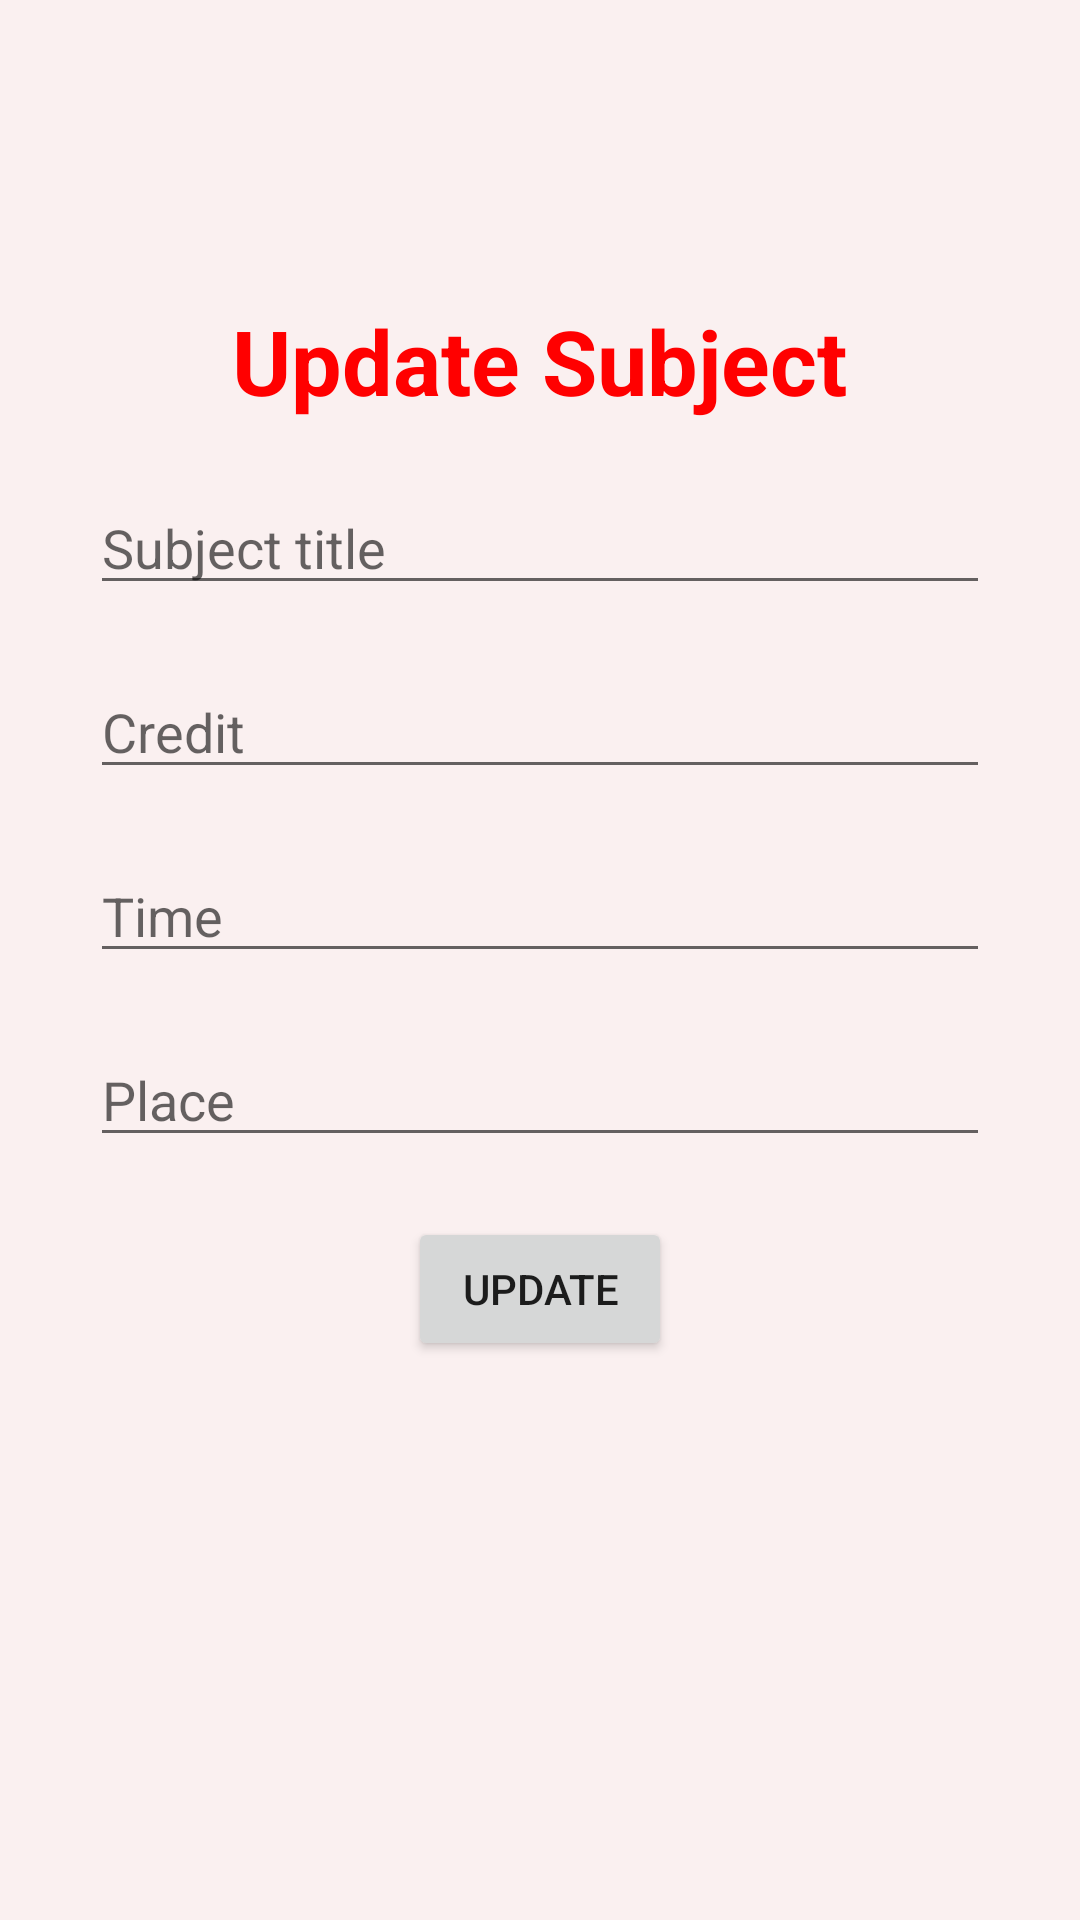

Android layout source for this screen:
<!-- AndroidManifest.xml: application theme Theme.StudentNote -->
<!-- res/layout/activity_update_subject.xml -->
<?xml version="1.0" encoding="utf-8"?>
<LinearLayout xmlns:android="http://schemas.android.com/apk/res/android"
    xmlns:app="http://schemas.android.com/apk/res-auto"
    xmlns:tools="http://schemas.android.com/tools"
    android:orientation="vertical"
    android:background="#FAF0F0"
    android:layout_width="match_parent"
    android:layout_height="match_parent"
    tools:context=".ActivityAddSubject">

    <TextView
        android:text="Update Subject"
        android:textSize="30sp"
        android:textStyle="bold"
        android:textColor="#ff00"
        android:layout_gravity="center"
        android:layout_marginTop="100dp"
        android:layout_width="wrap_content"
        android:layout_height="wrap_content"/>

    <EditText
        android:id="@+id/editTextUpdateSubjectTitle"
        android:hint="Subject title"
        android:layout_marginTop="20dp"
        android:layout_gravity="center"
        android:layout_width="300dp"
        android:layout_height="wrap_content"/>
    <EditText
        android:id="@+id/editTextUpdateSubjectCredit"
        android:hint="Credit"
        android:inputType="number"
        android:layout_marginTop="20dp"
        android:layout_gravity="center"
        android:layout_width="300dp"
        android:layout_height="wrap_content"/>
    <EditText
        android:id="@+id/editTextUpdateSubjectTime"
        android:hint="Time"
        android:layout_marginTop="20dp"
        android:layout_gravity="center"
        android:layout_width="300dp"
        android:layout_height="wrap_content"/>
    <EditText
        android:id="@+id/editTextUpdateSubjectPlace"
        android:hint="Place"
        android:layout_marginTop="20dp"
        android:layout_gravity="center"
        android:inputType="number"
        android:layout_width="300dp"
        android:layout_height="wrap_content"/>

    <Button
        android:id="@+id/buttonUpdateSubject"
        android:text="Update"
        android:layout_gravity="center"
        android:layout_marginTop="20dp"
        android:layout_width="wrap_content"
        android:layout_height="wrap_content"/>
</LinearLayout>
<!-- resources referenced by this layout -->
<resources>
  <style name="Theme.StudentNote" parent="Theme.MaterialComponents.DayNight.NoActionBar.Bridge">
          
          <item name="colorPrimary">@color/purple_500</item>
          <item name="colorPrimaryVariant">@color/purple_700</item>
          <item name="colorOnPrimary">@color/white</item>
          
          <item name="colorSecondary">@color/teal_200</item>
          <item name="colorSecondaryVariant">@color/teal_700</item>
          <item name="colorOnSecondary">@color/black</item>
          
          <item name="android:statusBarColor" tools:targetApi="l">?attr/colorPrimaryVariant</item>
          
      </style>
  <!-- not gathered from this repository: default colours our renderer supplied (Android Studio template values) -->
  <color name="purple_500">#FF6200EE</color>
  <color name="purple_700">#FF3700B3</color>
  <color name="teal_200">#FF03DAC5</color>
  <color name="teal_700">#FF018786</color>
  <color name="black">#FF000000</color>
  <color name="white">#FFFFFFFF</color>
</resources>
